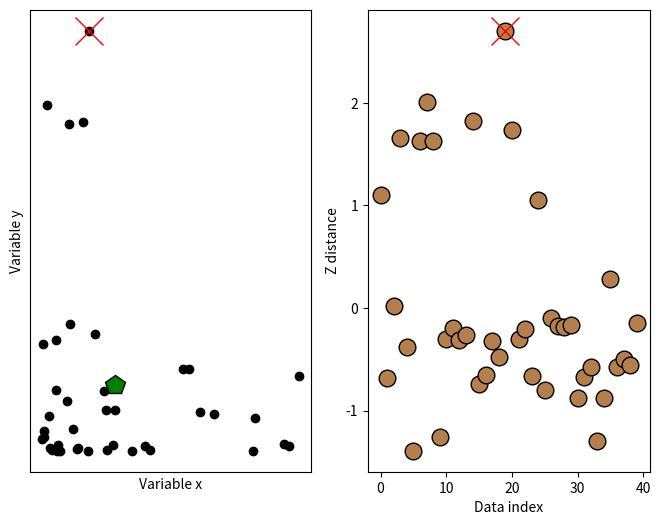

This figure's Python source:
import numpy as np
import matplotlib.pyplot as plt

## create some data

N = 40

# two-dimensional data
d1 = np.exp(-abs(np.random.randn(N)*3))
d2 = np.exp(-abs(np.random.randn(N)*5))
datamean = [ np.mean(d1), np.mean(d2) ]


# compute distance of each point to the mean
ds = np.zeros(N)
for i in range(N):
    ds[i] = np.sqrt( (d1[i]-datamean[0])**2 + (d2[i]-datamean[1])**2 )
    

# convert to z (don't need the original data)
ds = (ds-np.mean(ds)) / np.std(ds)





# plot the data
fig,ax = plt.subplots(1,2,figsize=(8,6))

ax[0].plot(d1,d2,'ko',markerfacecolor='k')
ax[0].set_xticks([])
ax[0].set_yticks([])
ax[0].set_xlabel('Variable x')
ax[0].set_ylabel('Variable y')

# plot the multivariate mean
ax[0].plot(datamean[0],datamean[1],'kp',markerfacecolor='g',markersize=15)

# then plot those distances
ax[1].plot(ds,'ko',markerfacecolor=[.7, .5, .3],markersize=12)
ax[1].set_xlabel('Data index')
ax[1].set_ylabel('Z distance')

## now for the thresholding

# threshold in standard deviation units
distanceThresh = 2.5

# find the offending points
oidx = np.where(ds>distanceThresh)[0]

print(oidx)


# and cross those out
ax[1].plot(oidx,ds[oidx],'x',color='r',markersize=20)
ax[0].plot(d1[oidx],d2[oidx],'x',color='r',markersize=20)

fig